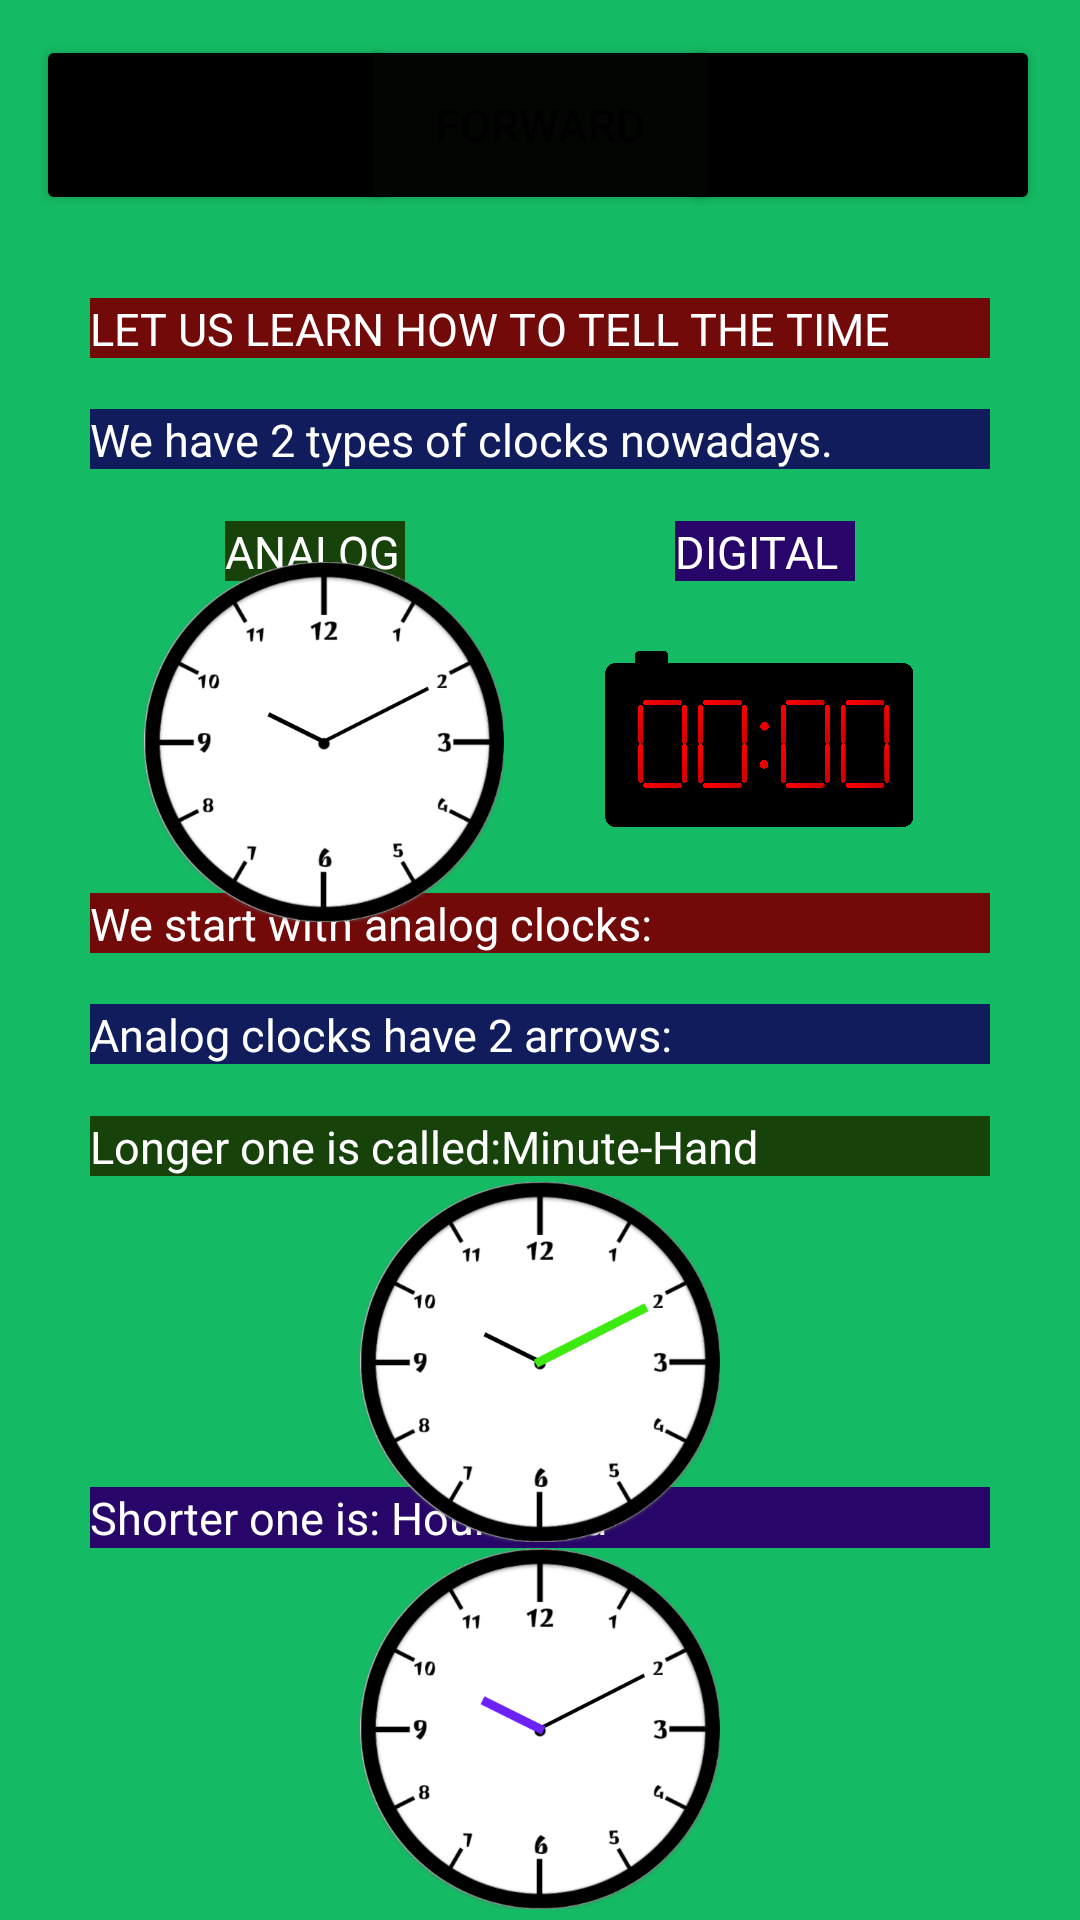

Produce the Android XML layout that renders to this screen, including the resource entries it uses.
<!-- AndroidManifest.xml: application theme Theme.PROJE -->
<!-- res/layout/activity_clock_learn.xml -->
<?xml version="1.0" encoding="utf-8"?>
<androidx.constraintlayout.widget.ConstraintLayout xmlns:android="http://schemas.android.com/apk/res/android"
    xmlns:app="http://schemas.android.com/apk/res-auto"
    xmlns:tools="http://schemas.android.com/tools"
    android:layout_width="match_parent"
    android:layout_height="match_parent"
    android:background="#15BA64"
    tools:context=".clockLearningActivity">

    <Button
        android:onClick="openPreviousPage"
        android:id="@+id/button5"
        android:layout_width="@dimen/clockbutton_width"
        android:layout_height="@dimen/clockbutton_height"
        android:backgroundTint="#000000"
        android:text="@string/back_button"
        android:textSize="@dimen/clock1textSize"
        app:layout_constraintBottom_toBottomOf="parent"
        app:layout_constraintEnd_toEndOf="parent"
        app:layout_constraintHorizontal_bias="0.05"
        app:layout_constraintStart_toStartOf="parent"
        app:layout_constraintTop_toTopOf="parent"
        app:layout_constraintVertical_bias="0.02" />

    <Button
        android:onClick="goToMainPage"
        android:id="@+id/button6"
        android:layout_width="@dimen/clockbutton_width"
        android:layout_height="@dimen/clockbutton_height"
        android:backgroundTint="#000000"
        android:text="@string/exit_button"
        android:textSize="@dimen/clock1textSize"
        app:layout_constraintBottom_toBottomOf="parent"
        app:layout_constraintEnd_toEndOf="parent"
        app:layout_constraintHorizontal_bias="0.945"
        app:layout_constraintStart_toStartOf="parent"
        app:layout_constraintTop_toTopOf="parent"
        app:layout_constraintVertical_bias="0.02" />

    <Button
        android:onClick="openNextPage"
        android:id="@+id/button7"
        android:layout_width="@dimen/clockbutton_width"
        android:layout_height="@dimen/clockbutton_height"
        android:backgroundTint="#020502"
        android:text="@string/forward_button"
        android:textSize="@dimen/clock1textSize"
        app:layout_constraintBottom_toBottomOf="parent"
        app:layout_constraintEnd_toEndOf="parent"
        app:layout_constraintHorizontal_bias="0.5"
        app:layout_constraintStart_toStartOf="parent"
        app:layout_constraintTop_toTopOf="parent"
        app:layout_constraintVertical_bias="0.02" />

    <TextView
        android:id="@+id/textView25"
        android:layout_width="@dimen/clock1text_width"
        android:layout_height="@dimen/clock1text_height"
        android:background="#FF730A0A"
        android:text="@string/clock_learnTitle"
        android:textColor="#FFFFFF"
        android:textSize="@dimen/clock1textSize"
        app:layout_constraintBottom_toBottomOf="parent"
        app:layout_constraintEnd_toEndOf="parent"
        app:layout_constraintHorizontal_bias="0.5"
        app:layout_constraintStart_toStartOf="parent"
        app:layout_constraintTop_toTopOf="parent"
        app:layout_constraintVertical_bias="0.16" />

    <TextView
        android:id="@+id/textView26"
        android:layout_width="@dimen/clock1text_width"
        android:layout_height="@dimen/clock1text_height"
        android:background="#101C5C"
        android:text="@string/clock_learnText1.0"
        android:textColor="#FFFFFF"
        android:textSize="@dimen/clock1textSize"
        app:layout_constraintBottom_toBottomOf="parent"
        app:layout_constraintEnd_toEndOf="parent"
        app:layout_constraintHorizontal_bias="0.501"
        app:layout_constraintStart_toStartOf="parent"
        app:layout_constraintTop_toTopOf="parent"
        app:layout_constraintVertical_bias="0.22" />

    <TextView
        android:id="@+id/textView27"
        android:layout_width="@dimen/clock1Stext_width"
        android:layout_height="@dimen/clock1text_height"
        android:background="#17430B"
        android:text="@string/clock_learnText1.1"
        android:textColor="#FFFFFF"
        android:textSize="@dimen/clock1textSize"
        app:layout_constraintBottom_toBottomOf="parent"
        app:layout_constraintEnd_toEndOf="parent"
        app:layout_constraintHorizontal_bias="0.25"
        app:layout_constraintStart_toStartOf="parent"
        app:layout_constraintTop_toTopOf="parent"
        app:layout_constraintVertical_bias="0.28" />

    <TextView
        android:id="@+id/textView28"
        android:layout_width="@dimen/clock1Stext_width"
        android:layout_height="@dimen/clock1text_height"
        android:background="#280568"
        android:text="@string/clock_learnText1.2"
        android:textColor="#FFFFFF"
        android:textSize="@dimen/clock1textSize"
        app:layout_constraintBottom_toBottomOf="parent"
        app:layout_constraintEnd_toEndOf="parent"
        app:layout_constraintHorizontal_bias="0.75"
        app:layout_constraintStart_toStartOf="parent"
        app:layout_constraintTop_toTopOf="parent"
        app:layout_constraintVertical_bias="0.28" />

    <TextView
        android:id="@+id/textView29"
        android:layout_width="@dimen/clock1text_width"
        android:layout_height="@dimen/clock1text_height"
        android:background="#730A0A"
        android:text="@string/clock_learnText1.3"
        android:textColor="#FFFFFF"
        android:textSize="@dimen/clock1textSize"
        app:layout_constraintBottom_toBottomOf="parent"
        app:layout_constraintEnd_toEndOf="parent"
        app:layout_constraintStart_toStartOf="parent"
        app:layout_constraintTop_toTopOf="parent"
        app:layout_constraintVertical_bias="0.48" />

    <TextView
        android:id="@+id/textView30"
        android:layout_width="@dimen/clock1text_width"
        android:layout_height="@dimen/clock1text_height"
        android:background="#101C5C"
        android:text="@string/clock_learnText1.4"
        android:textColor="#FFFFFF"
        android:textSize="@dimen/clock1textSize"
        app:layout_constraintBottom_toBottomOf="parent"
        app:layout_constraintEnd_toEndOf="parent"
        app:layout_constraintHorizontal_bias="0.5"
        app:layout_constraintStart_toStartOf="parent"
        app:layout_constraintTop_toTopOf="parent"
        app:layout_constraintVertical_bias="0.54" />

    <TextView
        android:id="@+id/textView31"
        android:layout_width="@dimen/clock1text_width"
        android:layout_height="wrap_content"
        android:background="#280568"
        android:text="@string/clock_learnText1.6"
        android:textColor="#FFFFFF"
        android:textSize="@dimen/clock1textSize"
        app:layout_constraintBottom_toBottomOf="parent"
        app:layout_constraintEnd_toEndOf="parent"
        app:layout_constraintStart_toStartOf="parent"
        app:layout_constraintTop_toTopOf="parent"
        app:layout_constraintVertical_bias="0.8" />

    <TextView
        android:id="@+id/textView32"
        android:layout_width="@dimen/clock1text_width"
        android:layout_height="@dimen/clock1text_height"
        android:background="#FF17430B"
        android:text="@string/clock_learnText1.5"
        android:textColor="#FFFFFF"
        android:textSize="@dimen/clock1textSize"
        app:layout_constraintBottom_toBottomOf="parent"
        app:layout_constraintEnd_toEndOf="parent"
        app:layout_constraintHorizontal_bias="0.50"
        app:layout_constraintStart_toStartOf="parent"
        app:layout_constraintTop_toTopOf="parent"
        app:layout_constraintVertical_bias="0.6" />

    <ImageView
        android:id="@+id/imageView13"
        android:layout_width="wrap_content"
        android:layout_height="wrap_content"
        app:layout_constraintBottom_toBottomOf="parent"
        app:layout_constraintEnd_toEndOf="parent"
        app:layout_constraintHorizontal_bias="0.2"
        app:layout_constraintStart_toStartOf="parent"
        app:layout_constraintTop_toTopOf="parent"
        app:layout_constraintVertical_bias="0.36"
        app:srcCompat="@drawable/analogclock" />

    <ImageView
        android:id="@+id/imageView14"
        android:layout_width="wrap_content"
        android:layout_height="wrap_content"
        app:layout_constraintBottom_toBottomOf="parent"
        app:layout_constraintEnd_toEndOf="parent"
        app:layout_constraintHorizontal_bias="0.8"
        app:layout_constraintStart_toStartOf="parent"
        app:layout_constraintTop_toTopOf="parent"
        app:layout_constraintVertical_bias="0.36"
        app:srcCompat="@drawable/digitalclock" />

    <ImageView
        android:id="@+id/imageView17"
        android:layout_width="@dimen/clock1drawable_width"
        android:layout_height="@dimen/clock1drawable_height"
        app:layout_constraintBottom_toBottomOf="parent"
        app:layout_constraintEnd_toEndOf="parent"
        app:layout_constraintStart_toStartOf="parent"
        app:layout_constraintTop_toBottomOf="@+id/textView31"
        app:layout_constraintVertical_bias="0.1"
        app:srcCompat="@drawable/hour" />

    <ImageView
        android:id="@+id/imageView19"
        android:layout_width="@dimen/clock1drawable_width"
        android:layout_height="@dimen/clock1drawable_height"
        app:layout_constraintBottom_toBottomOf="parent"
        app:layout_constraintEnd_toEndOf="parent"
        app:layout_constraintStart_toStartOf="parent"
        app:layout_constraintTop_toBottomOf="@+id/textView32"
        app:layout_constraintVertical_bias="0.015"
        app:srcCompat="@drawable/minute" />

</androidx.constraintlayout.widget.ConstraintLayout>
<!-- resources referenced by this layout -->
<resources>
  <dimen name="clock1Stext_width">60dp</dimen>
  <dimen name="clock1drawable_height">64dp</dimen>
  <dimen name="clock1drawable_width">64dp</dimen>
  <dimen name="clock1textSize">10sp</dimen>
  <dimen name="clock1text_height">16dp</dimen>
  <dimen name="clock1text_width">300dp</dimen>
  <dimen name="clockbutton_height">50dp</dimen>
  <dimen name="clockbutton_width">90dp</dimen>
  <!-- drawable analogclock (drawable) -->
  <?xml version="1.0" encoding="utf-8"?>
  <layer-list xmlns:android="http://schemas.android.com/apk/res/android">
  <item android:drawable="@drawable/analog_clock"
      android:width="@dimen/clock1drawable_width"
      android:height="@dimen/clock1drawable_height"></item>
  </layer-list>
  <!-- drawable digitalclock (drawable) -->
  <?xml version="1.0" encoding="utf-8"?>
  <layer-list xmlns:android="http://schemas.android.com/apk/res/android">
      <item android:drawable="@drawable/digital_clock"
          android:width="@dimen/clock1drawable_width"
          android:height="@dimen/clock1drawable_height"></item>
  </layer-list>
  <!-- drawable hour (drawable) -->
  <?xml version="1.0" encoding="utf-8"?>
  <layer-list xmlns:android="http://schemas.android.com/apk/res/android">
      <item android:drawable="@drawable/hour_hand"
          android:width="@dimen/clock1drawable_width"
          android:height="@dimen/clock1drawable_height"></item>
  </layer-list>
  <!-- drawable minute (drawable) -->
  <?xml version="1.0" encoding="utf-8"?>
  <layer-list xmlns:android="http://schemas.android.com/apk/res/android">
      <item android:drawable="@drawable/minute_hand"
          android:width="@dimen/clock1drawable_width"
          android:height="@dimen/clock1drawable_height"></item>
  </layer-list>
  <string name="back_button">BACK</string>
  <string name="clock_learnText1.0">We have 2 types of clocks nowadays.</string>
  <string name="clock_learnText1.1">ANALOG</string>
  <string name="clock_learnText1.2">DIGITAL</string>
  <string name="clock_learnText1.3">We start with analog clocks:</string>
  <string name="clock_learnText1.4">Analog clocks have 2 arrows:</string>
  <string name="clock_learnText1.5">Longer one is called:"Minute-Hand"</string>
  <string name="clock_learnText1.6">Shorter one is: "Hour-Hand"</string>
  <string name="clock_learnTitle">LET US LEARN HOW TO TELL THE TIME</string>
  <string name="exit_button">EXIT</string>
  <string name="forward_button">FORWARD</string>
  <style name="Theme.PROJE" parent="Theme.MaterialComponents.DayNight.NoActionBar">
          
          <item name="colorPrimary">@color/purple_500</item>
          <item name="colorPrimaryVariant">@color/orange</item>
          <item name="colorOnPrimary">@color/white</item>
          
          <item name="colorSecondary">@color/teal_200</item>
          <item name="colorSecondaryVariant">@color/teal_700</item>
          <item name="colorOnSecondary">@color/black</item>
          
          <item name="android:statusBarColor">?attr/colorPrimaryVariant</item>
          
      </style>
  <!-- drawable analog_clock: png bitmap (drawable, 79909 bytes) -->
  <!-- drawable digital_clock: png bitmap (drawable, 50122 bytes) -->
  <!-- drawable hour_hand: png bitmap (drawable, 79848 bytes) -->
  <!-- drawable minute_hand: png bitmap (drawable, 80070 bytes) -->
  <color name="purple_500">#FF6200EE</color>
  <color name="orange">#FF6D00</color>
  <color name="white">#FFFFFFFF</color>
  <color name="teal_200">#FF03DAC5</color>
  <color name="teal_700">#FF018786</color>
  <color name="black">#FF000000</color>
</resources>
